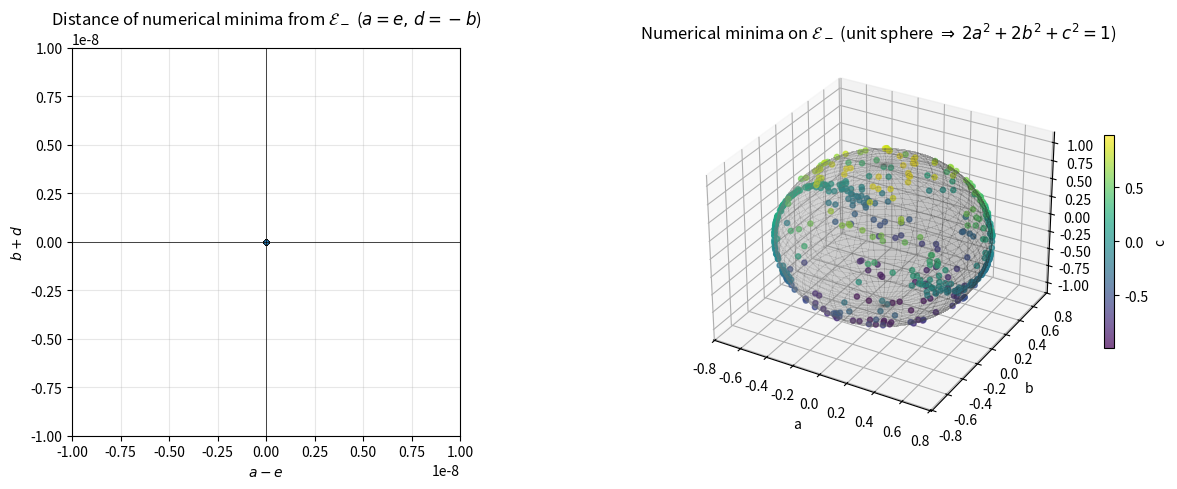

This figure's Python source:
"""
Numerical study of the {T = 0, dT/dt = 0} locus for the 1|N partition
of the two-flavour-style real symmetric quartic.

Setup (matching rg_22_intersection_note.pdf and build_Tk_general.wl):
    * Fully symmetric quartic coupling lam_{ijkl}, indices in {1..N}.
    * rho_{1|N}_{ij} = sum_{k,l,m} lam_{i,k,l,m} lam_{j,k,l,m}.
    * T = rho - (1/N) tr(rho) I   (traceless symmetric, spin-2 part).
    * One-loop beta with eps = kappa = 1:
          beta_{ijkl} = -lam_{ijkl} + sum over (s,t,u) channels of
                        sum_{a,b} lam_{(pq)(ab)} lam_{(ab)(rt)}.
    * Lie derivative: dF/dt = sum_alpha beta_alpha (dF/dlam_alpha).

Polynomial system we solve to ||.||_inf < 1e-6:
    residuals = [ T_ij  for i<=j, (i,j) != (N-1,N-1) ]
              + [ (dT/dt)_ij  for the same (i,j) ]
The (N-1,N-1) entry is omitted because of the trace constraint
(T_{NN} = - sum_{i<N} T_{ii}).

For N=2 the analytic locus is (eq. 43 of the note)
    E_- = {(a,b,c,d,e) = (a, b, c, -b, a)}.

Approach
--------
Levenberg-Marquardt on the residual vector with exact symbolic Jacobian
(via sympy.lambdify). LM has quadratic local convergence on smooth
systems and handles rank-deficient Jacobians via its damping term, which
is exactly the regime here: the joint locus is a positive-dim variety,
so the Jacobian at a solution has a non-trivial kernel.

Why this scales: each LM step does one Jacobian solve, O(M^3) where
M = #residuals. The number of independent couplings grows like
binomial(N+3,4), so for N <= 5 (70 couplings) sympy lambdify is still
fast. For larger N, swap build_polynomials for a pure-numpy einsum
evaluator on the full symmetric tensor and use autodiff (JAX) for the
Jacobian -- the LM driver is unchanged.
"""

from __future__ import annotations

from itertools import product
from time import perf_counter
import argparse

import numpy as np
import sympy as sp
from scipy.optimize import least_squares


# ---------------------------------------------------------------------------
# Symbolic build: T(lambda) and dT/dt(lambda) for a given N (flavours).
# ---------------------------------------------------------------------------

def build_polynomials(N: int, k_max: int = 1):
    """Build symbolic T^(0), T^(1), ..., T^(k_max) for N flavours.

    T^(0) = rho_{1|N} - (1/N) tr(rho_{1|N}) I.
    T^(k+1) = Lie_beta T^(k)  (one-loop RG, eps = kappa = 1).
    Returns (var_list, [T0, T1, ..., T_kmax], keys).
    """
    # Independent couplings: sorted 4-tuples with entries in 0..N-1.
    keys = sorted({tuple(sorted(t)) for t in product(range(N), repeat=4)})
    sym = {k: sp.Symbol("l" + "".join(str(i + 1) for i in k)) for k in keys}

    def lam(i, j, k, l):
        return sym[tuple(sorted([i, j, k, l]))]

    # rho_{1|N}_{ij}
    rho = sp.zeros(N, N)
    for i in range(N):
        for j in range(N):
            rho[i, j] = sum(
                lam(i, k, l, m) * lam(j, k, l, m)
                for k in range(N) for l in range(N) for m in range(N)
            )
    rho = sp.expand(rho)

    # T = rho - (1/N) tr(rho) I
    T0 = sp.expand(rho - sp.Rational(1, N) * rho.trace() * sp.eye(N))

    # One-loop beta for each independent coupling.
    beta = {}
    for k in keys:
        i, j, kk, l = k
        b = -lam(i, j, kk, l)
        channels = [(i, j, kk, l), (i, kk, j, l), (i, l, j, kk)]
        for (p, q, r, t) in channels:
            for a in range(N):
                for bb in range(N):
                    b += lam(p, q, a, bb) * lam(a, bb, r, t)
        beta[sym[k]] = sp.expand(b)

    var_list = [sym[k] for k in keys]

    def lie(M):
        out = sp.zeros(*M.shape)
        for i in range(M.shape[0]):
            for j in range(M.shape[1]):
                out[i, j] = sp.expand(
                    sum(beta[v] * sp.diff(M[i, j], v) for v in var_list)
                )
        return out

    T_list = [T0]
    for _ in range(k_max):
        T_list.append(lie(T_list[-1]))

    return var_list, T_list, keys


def build_residuals(N: int, k_max: int = 1, pin_norm: bool = True):
    """Return (residual, jacobian, var_list, keys) as fast numpy callables.

    Residual = concat( T^(0), T^(1), ..., T^(k_max) ) on upper-triangle
    entries (skipping the (N-1,N-1) trace-constrained entry), optionally
    plus ||x||^2 - 1 as the final entry.
    """
    var_list, T_list, keys = build_polynomials(N, k_max=k_max)

    res_sym = []
    for T_k in T_list:
        for i in range(N):
            for j in range(i, N):
                if (i, j) == (N - 1, N - 1):
                    continue
                res_sym.append(T_k[i, j])
    if pin_norm:
        res_sym.append(sum(v * v for v in var_list) - 1)
    R = sp.Matrix(res_sym)
    J = R.jacobian(var_list)

    R_fn = sp.lambdify(var_list, R, modules="numpy")
    J_fn = sp.lambdify(var_list, J, modules="numpy")

    def residual(x):
        return np.asarray(R_fn(*x), dtype=float).reshape(-1)

    def jacobian(x):
        return np.asarray(J_fn(*x), dtype=float)

    return residual, jacobian, var_list, keys


# ---------------------------------------------------------------------------
# Multistart Levenberg-Marquardt search on the unit sphere.
# ---------------------------------------------------------------------------

def find_locus(N: int, n_starts: int = 500, tol: float = 1e-6,
               k_max: int = 1, seed: int = 0, verbose: bool = True):
    residual, jacobian, var_list, keys = build_residuals(
        N, k_max=k_max, pin_norm=True
    )
    n_vars = len(var_list)
    n_res_full = len(residual(np.zeros(n_vars)))
    n_poly_res = n_res_full - 1  # last entry is the norm constraint
    rng = np.random.default_rng(seed)

    if verbose:
        print(f"[build] N = {N}, k_max = {k_max}, "
              f"{n_vars} independent couplings, "
              f"{n_poly_res} polynomial residuals + 1 norm constraint.")

    # MINPACK 'lm' refuses n_res < n_vars; use trust-region reflective in that
    # regime.  'lm' is faster on square systems (N=2 with the norm pin).
    method = "lm" if n_res_full >= n_vars else "trf"
    if verbose:
        print(f"[solve] method = {method}")

    solutions = []
    n_converged = 0
    t0 = perf_counter()

    for _ in range(n_starts):
        x0 = rng.standard_normal(n_vars)
        x0 /= np.linalg.norm(x0)
        try:
            res = least_squares(
                residual, x0, jac=jacobian, method=method,
                xtol=1e-15, ftol=1e-15, gtol=1e-15, max_nfev=400,
            )
        except Exception:
            continue

        poly_res = res.fun[:n_poly_res]
        max_poly = float(np.max(np.abs(poly_res)))
        norm = float(np.linalg.norm(res.x))

        # Accept if polynomial residuals are small and norm ~ 1
        # (the constraint pins it but we tolerate it not being perfect).
        if max_poly < tol and 0.5 < norm < 2.0:
            n_converged += 1
            solutions.append(res.x / norm)

    dt = perf_counter() - t0
    sols = np.asarray(solutions)
    if verbose:
        print(f"[solve] {n_starts} starts in {dt:.2f}s "
              f"({dt / n_starts * 1e3:.1f} ms / start)")
        print(f"        {n_converged} starts converged with "
              f"||poly residual||_inf < {tol:g}.")
    return sols, var_list, keys


# ---------------------------------------------------------------------------
# Analytic check + plot for N = 2.
# ---------------------------------------------------------------------------

def report_N2(sols: np.ndarray):
    """For N=2 the locus is E_- : a=e, d=-b.  Quantify and plot."""
    if sols.size == 0:
        print("No solutions found.")
        return

    # var ordering from build_polynomials at N=2:
    # keys = [(0,0,0,0),(0,0,0,1),(0,0,1,1),(0,1,1,1),(1,1,1,1)]
    # i.e. (a, b, c, d, e).
    a, b, c, d, e = sols.T

    diff_ae = a - e
    diff_bd = b + d
    deviation = np.maximum(np.abs(diff_ae), np.abs(diff_bd))

    print()
    print("---- Analytic check: E_- = {a = e, d = -b} ----")
    print(f"  max |a - e|       = {np.max(np.abs(diff_ae)):.3e}")
    print(f"  max |b + d|       = {np.max(np.abs(diff_bd)):.3e}")
    print(f"  max deviation     = {np.max(deviation):.3e}")
    print(f"  median deviation  = {np.median(deviation):.3e}")
    print(f"  solutions with deviation < 1e-5 : "
          f"{int(np.sum(deviation < 1e-5))} / {len(sols)}")

    # Plot: distance from E_- and the locus itself on the unit sphere.
    import matplotlib.pyplot as plt
    from mpl_toolkits.mplot3d import Axes3D  # noqa: F401

    fig = plt.figure(figsize=(13, 5))

    ax1 = fig.add_subplot(1, 2, 1)
    ax1.scatter(diff_ae, diff_bd, s=14, alpha=0.6, edgecolor="k", linewidth=0.3)
    ax1.axhline(0, color="k", lw=0.5)
    ax1.axvline(0, color="k", lw=0.5)
    ax1.set_xlabel(r"$a - e$")
    ax1.set_ylabel(r"$b + d$")
    ax1.set_title(r"Distance of numerical minima from $\mathcal{E}_-$ "
                  r"($a=e,\, d=-b$)")
    lim = max(1e-8, 1.2 * np.max(np.abs(np.concatenate([diff_ae, diff_bd]))))
    ax1.set_xlim(-lim, lim)
    ax1.set_ylim(-lim, lim)
    ax1.set_aspect("equal", "box")
    ax1.grid(True, alpha=0.3)

    ax2 = fig.add_subplot(1, 2, 2, projection="3d")
    sc = ax2.scatter(a, b, c, c=c, cmap="viridis", s=14, alpha=0.7)
    # Overlay analytic surface 2a^2 + 2b^2 + c^2 = 1 (unit-sphere locus).
    u = np.linspace(0, 2 * np.pi, 80)
    v = np.linspace(-1, 1, 60)
    U, V = np.meshgrid(u, v)
    # parameterize:  c = V,  a = sqrt((1-V^2)/2) cos U, b = sqrt((1-V^2)/2) sin U
    R_uv = np.sqrt(np.clip((1 - V ** 2) / 2, 0, None))
    A = R_uv * np.cos(U)
    B = R_uv * np.sin(U)
    C = V
    ax2.plot_surface(A, B, C, alpha=0.15, color="grey",
                     linewidth=0, antialiased=False)
    ax2.set_xlabel("a")
    ax2.set_ylabel("b")
    ax2.set_zlabel("c")
    ax2.set_title(r"Numerical minima on $\mathcal{E}_-$ "
                  r"(unit sphere $\Rightarrow$ $2a^2+2b^2+c^2=1$)")
    fig.colorbar(sc, ax=ax2, shrink=0.55, label="c")

    plt.tight_layout()
    out = "locus_N2.png"
    plt.savefig(out, dpi=150)
    print(f"  plot saved -> {out}")


# ---------------------------------------------------------------------------
# Sigma analytic check + O(N)-invariant orbit check (general N).
# ---------------------------------------------------------------------------

def classify_keys(keys, N):
    """Group the independent-coupling indices by multiset shape."""
    from collections import Counter
    idx_iiii, idx_iijj, idx_iiij, idx_iijk, idx_ijkl = [], [], [], [], []
    for n, k in enumerate(keys):
        shape = tuple(sorted(Counter(k).values(), reverse=True))
        if shape == (4,):           idx_iiii.append(n)
        elif shape == (3, 1):       idx_iiij.append(n)
        elif shape == (2, 2):       idx_iijj.append(n)
        elif shape == (2, 1, 1):    idx_iijk.append(n)
        elif shape == (1, 1, 1, 1): idx_ijkl.append(n)
    return idx_iiii, idx_iijj, idx_iiij, idx_iijk, idx_ijkl


def full_tensor(x, keys, N):
    """Inflate the independent-component vector x into the full symmetric
    NxNxNxN tensor lam_{ijkl}."""
    from itertools import permutations
    lam = np.zeros((N, N, N, N))
    for val, k in zip(x, keys):
        for p in set(permutations(k)):
            lam[p] = val
    return lam


def flattening_matrix(x, keys, N):
    """Build the symmetric M_{(ij),(kl)} = lam_{ijkl} on unordered pairs.
    For N=3 this is a 6x6 symmetric matrix; its spectrum is O(N)-invariant.
    """
    lam = full_tensor(x, keys, N)
    pairs = [(i, j) for i in range(N) for j in range(i, N)]
    n_p = len(pairs)
    M = np.zeros((n_p, n_p))
    for a, (i, j) in enumerate(pairs):
        for b, (k, l) in enumerate(pairs):
            M[a, b] = lam[i, j, k, l]
    return M


def sigma_spectrum(u, w, N):
    """Analytic spectrum of M on Sigma for general N.  M decomposes as
    A (acting on N diagonal pairs (ii)) plus B = w * I (acting on the
    N(N-1)/2 off-diagonal pairs (ij), i!=j).
        A_ii = u,  A_ij = w (i != j),
    so spec(A) = { u + (N-1) w  (mult 1),  u - w  (mult N-1) }
    and  spec(B) = { w  (mult N(N-1)/2) }.
    """
    return np.array(
        [u + (N - 1) * w] + [u - w] * (N - 1) + [w] * (N * (N - 1) // 2)
    )


def report_NgeN(sols, residual_fn, var_list, keys, N):
    """For N >= 3:
       (a) verify Sigma analytically (substitute the ansatz into residuals),
       (b) check whether each numerical solution lies in the O(N) orbit of
           Sigma via the spectrum of the flattening matrix M_{(ij)(kl)},
       (c) estimate the dimension of the solution set by PCA.
    """
    if sols.size == 0:
        print("No solutions found.")
        return

    n_poly = len(residual_fn(sols[0])) - 1  # last residual is the norm pin
    idx_iiii, idx_iijj, idx_iiij, idx_iijk, idx_ijkl = classify_keys(keys, N)

    # ---- (a) analytic Sigma check ----
    print()
    print(f"---- Analytic Sigma check (lam_iiii = u, lam_iijj = w, others = 0) ----")
    print(f"  index counts: iiii={len(idx_iiii)}, iijj={len(idx_iijj)}, "
          f"iiij={len(idx_iiij)}, iijk={len(idx_iijk)}, ijkl={len(idx_ijkl)}")
    rng = np.random.default_rng(123)
    max_r = 0.0
    n_test = 12
    for _ in range(n_test):
        u, w = rng.uniform(-1, 1, 2)
        x = np.zeros(len(var_list))
        x[idx_iiii] = u
        x[idx_iijj] = w
        r = residual_fn(x)[:n_poly]
        max_r = max(max_r, float(np.max(np.abs(r))))
    print(f"  Sigma satisfies T = dT/dt = 0:  max |poly residual| over "
          f"{n_test} random (u,w) = {max_r:.3e}")

    # ---- (b) O(N) orbit check via M-spectrum ----
    print()
    print(f"---- O({N}) orbit check via spectrum of M_(ij)(kl) = lam_ijkl ----")
    n_p = N * (N + 1) // 2  # M is n_p x n_p
    # For Sigma the spec has multiplicities {1, N-1, N(N-1)/2}.
    target_mults = sorted([1, N - 1, N * (N - 1) // 2])
    print(f"  Sigma-orbit spectrum multiplicities: {target_mults} "
          f"(in increasing eigenvalue order may differ)")

    n_match = 0
    fit_errors = []  # how well does the spectrum fit the Sigma form?
    for x in sols:
        M = flattening_matrix(x, keys, N)
        eigs = np.sort(np.linalg.eigvalsh(M))
        # Best-fit (u, w) to the analytic Sigma spectrum, allowing the 3
        # possible orderings of {u+(N-1)w, u-w, w}.  We just sweep the 3
        # multiplicity patterns and pick the smallest residual.
        best = np.inf
        for perm in [(1, N - 1, n_p - N), (N - 1, 1, n_p - N),
                     (1, n_p - N, N - 1), (n_p - N, 1, N - 1),
                     (N - 1, n_p - N, 1), (n_p - N, N - 1, 1)]:
            if sum(perm) != n_p:
                continue
            # Cluster the sorted eigs into consecutive groups of sizes perm.
            edges = np.cumsum([0] + list(perm))
            clusters = [eigs[edges[i]:edges[i + 1]] for i in range(3)]
            # Try identifying which cluster is {u+(N-1)w, mult 1},
            # {u-w, mult N-1}, {w, mult N(N-1)/2}, by mult.
            mults = perm
            try:
                i_single = mults.index(1)
                i_diag = mults.index(N - 1)
                i_off = mults.index(n_p - N)
            except ValueError:
                continue
            # If two mults coincide we skip to avoid ambiguity.
            if i_single == i_diag or i_single == i_off or i_diag == i_off:
                continue
            uw_single = np.mean(clusters[i_single])  # = u + (N-1)w
            uw_diag = np.mean(clusters[i_diag])      # = u - w
            uw_off = np.mean(clusters[i_off])        # = w
            u_est = uw_diag + uw_off
            w_est = uw_off
            # Check consistency with the (mult 1) eigenvalue
            err1 = abs(uw_single - (u_est + (N - 1) * w_est))
            # And residual within each cluster
            err2 = max(np.std(c) for c in clusters)
            total_err = max(err1, err2)
            if total_err < best:
                best = total_err
        fit_errors.append(best)
        if best < 1e-5:
            n_match += 1

    fit_errors = np.array(fit_errors)
    print(f"  solutions consistent with Sigma-orbit spectrum (err < 1e-5): "
          f"{n_match} / {len(sols)}")
    print(f"  max spectrum-fit error: {np.max(fit_errors):.3e}")
    print(f"  median spectrum-fit error: {np.median(fit_errors):.3e}")

    # ---- (c) PCA dimension of solution set ----
    print()
    print(f"---- PCA dimension of solution set ----")
    sols_c = sols - sols.mean(axis=0)
    s = np.linalg.svd(sols_c, compute_uv=False)
    s = s / s[0]
    print(f"  normalized singular values (top 12): " +
          ", ".join(f"{v:.2e}" for v in s[:12]))
    # Count "large" singular values as effective dimension
    eff_dim = int(np.sum(s > 1e-3))
    print(f"  effective dimension (sigma_i / sigma_1 > 1e-3): {eff_dim}")
    # Predicted: dim(L) - 1 (norm pin reduces by 1).
    # For Sigma alone the orbit has dim = dim(Sigma) + dim(O(N)/stab).
    # In N=3, dim(Sigma)=2, dim(O(3))=3, S_3 stab is 0-dim -> orbit dim 5,
    # unit-sphere slice 4.  We expect the locus to be at least 4-dim.
    if N == 3:
        print(f"  (N=3: O(3)-orbit of Sigma has dim 5; unit-sphere slice dim 4)")

    # ---- plot eigenvalue spectra of M for each solution ----
    import matplotlib.pyplot as plt
    fig, axes = plt.subplots(1, 2, figsize=(13, 5))

    # eigenvalue spectrum: each row is a sol, sorted eigs in columns
    specs = np.array([
        np.sort(np.linalg.eigvalsh(flattening_matrix(x, keys, N)))
        for x in sols
    ])
    for i in range(specs.shape[1]):
        axes[0].scatter([i + 1] * len(specs), specs[:, i],
                        s=8, alpha=0.4, color="C0")
    axes[0].set_xlabel("eigenvalue index (sorted)")
    axes[0].set_ylabel("eigenvalue of $M_{(ij)(kl)}$")
    axes[0].set_title(f"M-spectra of {len(sols)} numerical minima "
                      f"(should cluster with mults {target_mults})")
    axes[0].grid(True, alpha=0.3)

    axes[1].semilogy(np.arange(1, len(s) + 1), s, "o-")
    axes[1].axhline(1e-3, color="r", ls="--", lw=0.8,
                    label=r"$10^{-3}$ cutoff")
    axes[1].set_xlabel("singular-value index")
    axes[1].set_ylabel(r"$\sigma_i / \sigma_1$")
    axes[1].set_title(f"PCA of solution set (eff. dim = {eff_dim})")
    axes[1].legend()
    axes[1].grid(True, alpha=0.3, which="both")

    plt.tight_layout()
    out = f"locus_N{N}.png"
    plt.savefig(out, dpi=150)
    print(f"  plot saved -> {out}")


# ---------------------------------------------------------------------------
# Main
# ---------------------------------------------------------------------------

def main():
    parser = argparse.ArgumentParser()
    parser.add_argument("-N", type=int, default=2, help="number of flavours")
    parser.add_argument("--starts", type=int, default=500,
                        help="random initial conditions")
    parser.add_argument("--tol", type=float, default=1e-6,
                        help="||residual||_inf tolerance")
    parser.add_argument("--kmax", type=int, default=1,
                        help="impose T^(0), ..., T^(kmax) = 0")
    parser.add_argument("--seed", type=int, default=0)
    args = parser.parse_args()

    sols, var_list, keys = find_locus(args.N, n_starts=args.starts,
                                      tol=args.tol, k_max=args.kmax,
                                      seed=args.seed)
    print(f"        vars = {var_list}")

    if args.N == 2:
        report_N2(sols)
    else:
        # Need the residual function (with norm pin) for the analytic check
        residual_fn, _, _, _ = build_residuals(args.N, k_max=args.kmax,
                                               pin_norm=True)
        report_NgeN(sols, residual_fn, var_list, keys, args.N)


if __name__ == "__main__":
    main()
